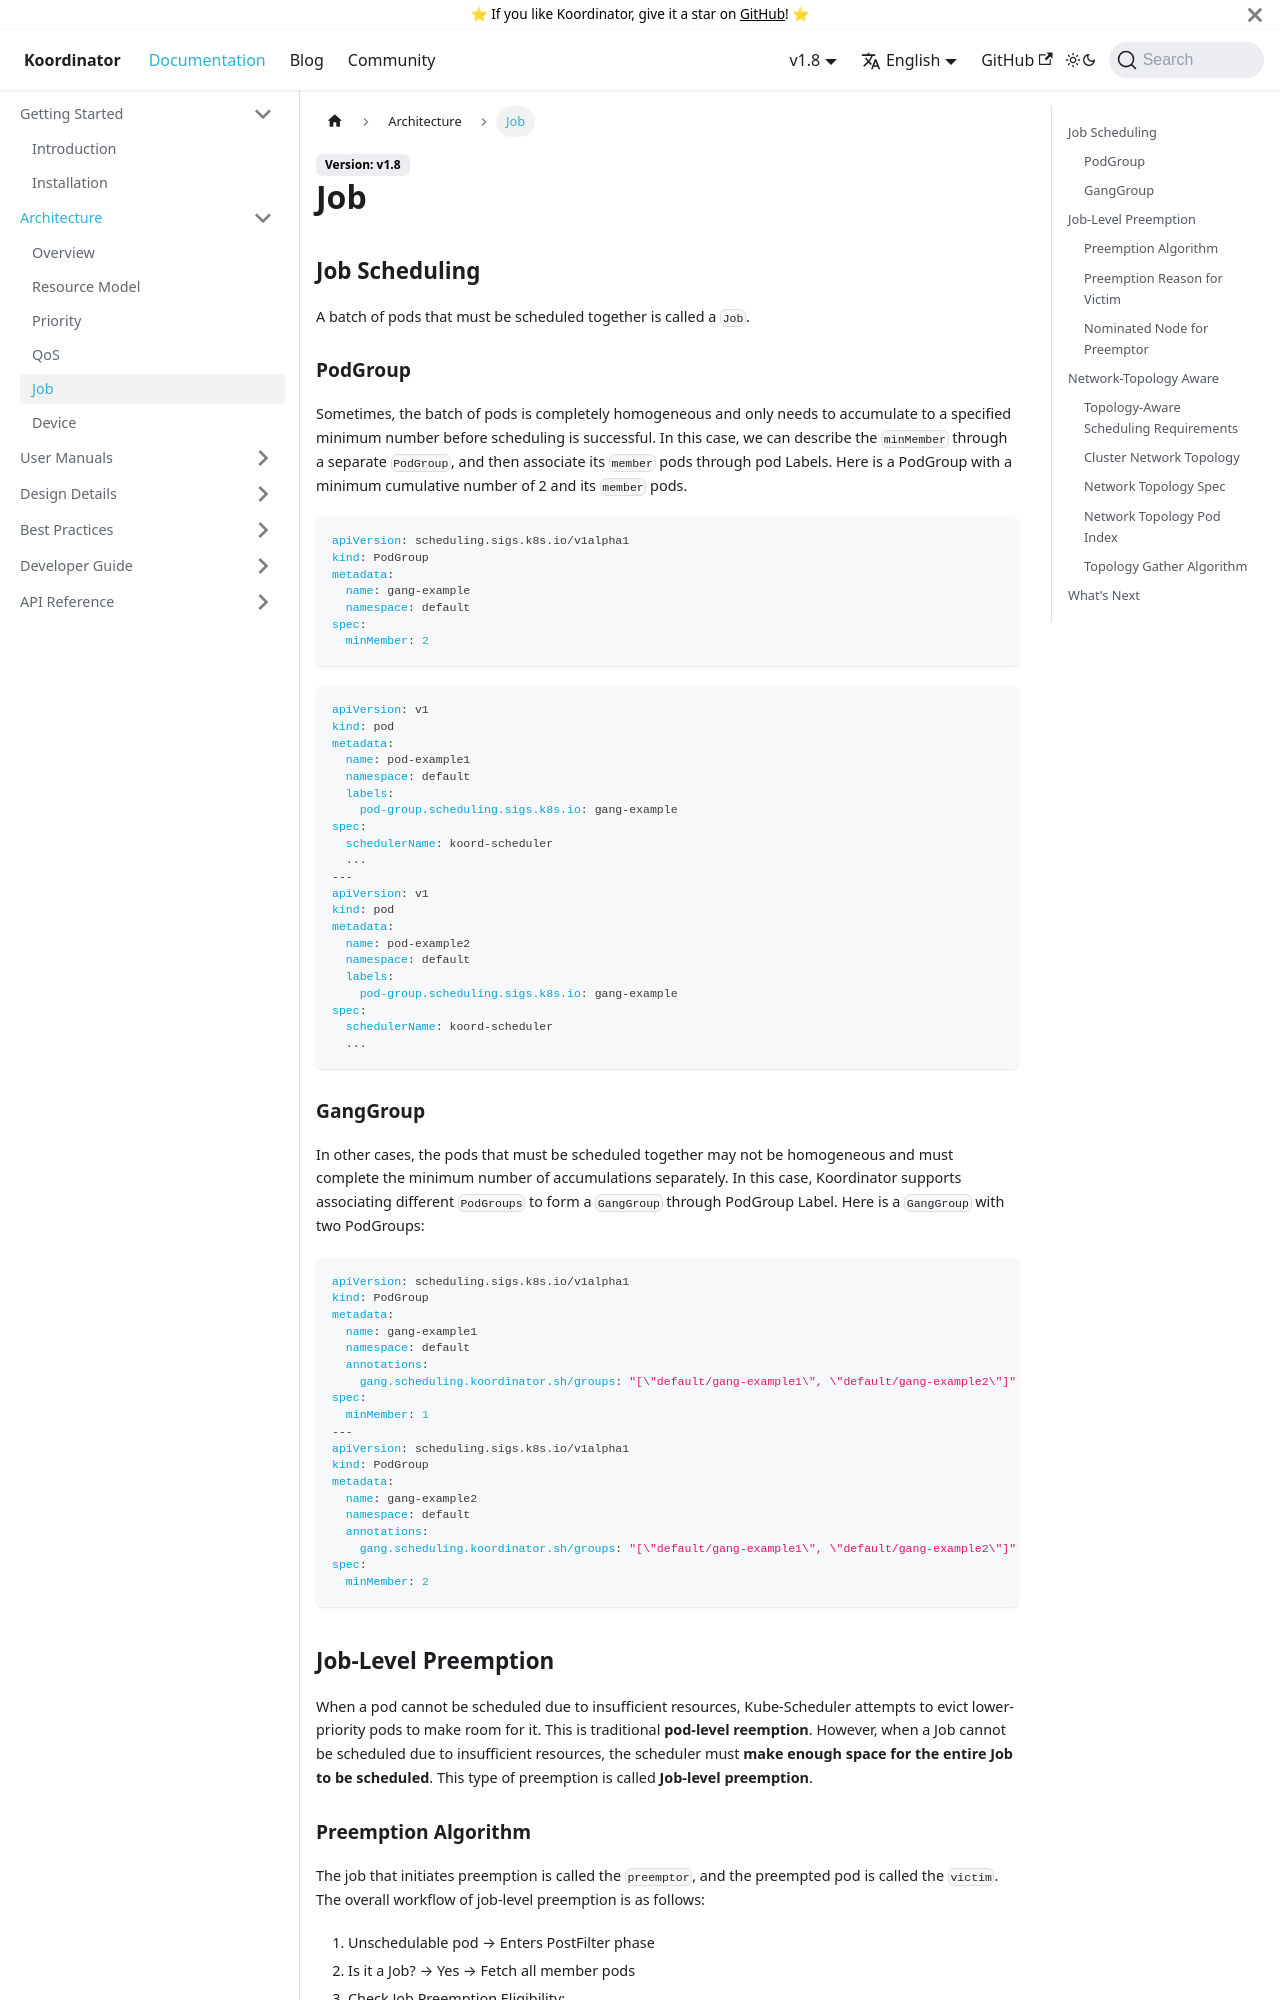

repository: koordinator-sh/website · page: docs/architecture/job.html · generator: docusaurus

# Job

## Job Scheduling

A batch of pods that must be scheduled together is called a `Job`. 

### PodGroup
Sometimes, the batch of pods is completely homogeneous and only needs to accumulate to a specified minimum number before scheduling is successful. In this case, we can describe the `minMember` through a separate `PodGroup`, and then associate its `member` pods through pod Labels. Here is a PodGroup with a minimum cumulative number of 2 and its `member` pods.

```yaml
apiVersion: scheduling.sigs.k8s.io/v1alpha1
kind: PodGroup
metadata:
  name: gang-example
  namespace: default
spec:
  minMember: 2
```
```yaml
apiVersion: v1
kind: pod
metadata:
  name: pod-example1
  namespace: default
  labels:
    pod-group.scheduling.sigs.k8s.io: gang-example
spec:
  schedulerName: koord-scheduler
  ...
---
apiVersion: v1
kind: pod
metadata:
  name: pod-example2
  namespace: default
  labels:
    pod-group.scheduling.sigs.k8s.io: gang-example
spec:
  schedulerName: koord-scheduler
  ...
```
### GangGroup
In other cases, the pods that must be scheduled together may not be homogeneous and must complete the minimum number of accumulations separately. In this case, Koordinator supports associating different `PodGroups` to form a `GangGroup` through PodGroup Label. Here is a `GangGroup` with two PodGroups:

```yaml
apiVersion: scheduling.sigs.k8s.io/v1alpha1
kind: PodGroup
metadata:
  name: gang-example1
  namespace: default
  annotations:
    gang.scheduling.koordinator.sh/groups: "[\"default/gang-example1\", \"default/gang-example2\"]"
spec:
  minMember: 1
---
apiVersion: scheduling.sigs.k8s.io/v1alpha1
kind: PodGroup
metadata:
  name: gang-example2
  namespace: default
  annotations:
    gang.scheduling.koordinator.sh/groups: "[\"default/gang-example1\", \"default/gang-example2\"]"
spec:
  minMember: 2
```


## Job-Level Preemption

When a pod cannot be scheduled due to insufficient resources, Kube-Scheduler attempts to evict lower-priority pods to make room for it. This is traditional **pod-level reemption**. However, when a Job cannot be scheduled due to insufficient resources, the scheduler must **make enough space for the entire Job to be scheduled**. This type of preemption is called **Job-level preemption**.
